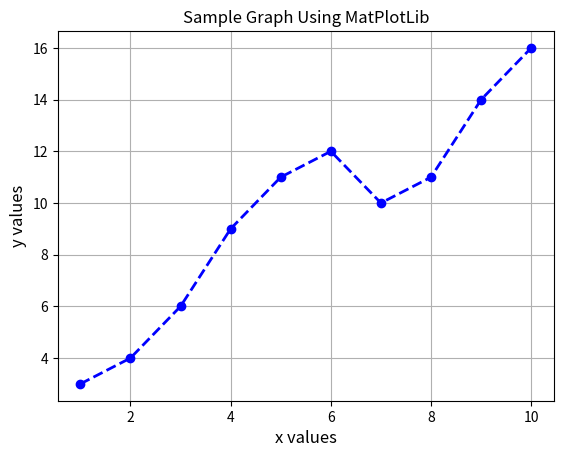

Source code (Python):
import matplotlib.pyplot as plt

x = range(1,11)
y = [3,4,6,9,11,12,10,11,14,16]

plt.ylabel('y values', fontsize=12)
plt.xlabel('x values', fontsize=12)

plt.title("Sample Graph Using MatPlotLib")

plt.plot(x,y, linewidth=2.0, label="samples", marker="o", color="blue", linestyle="--")

plt.grid()

plt.show()